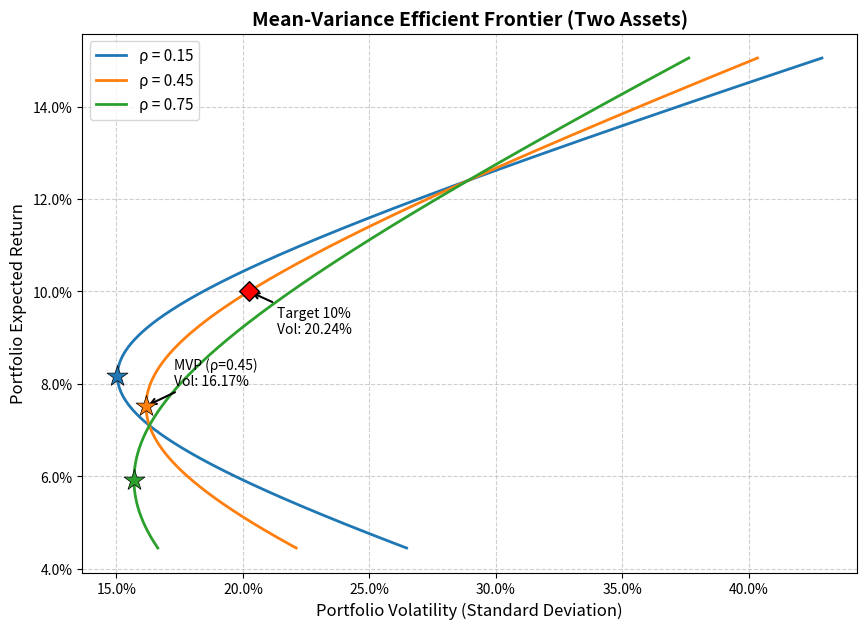

This chart was generated by the following Python code:
import numpy as np
import matplotlib.pyplot as plt
import scipy.optimize as opt
import matplotlib.ticker as mticker

# ---------------- 基础参数设置 ----------------
r1, r2 = 0.071, 0.124       # 两资产预期收益
vol1, vol2 = 0.163, 0.289   # 两资产波动率
rhos = [0.15, 0.45, 0.75]   # 相关系数
target_ret = 0.10            # 目标收益率

# ---------------- 权重扫描生成前沿 ----------------
# 允许一定程度的卖空以展示完整的双曲线前沿
w1_scan = np.linspace(-0.5, 1.5, 1000)
w2_scan = 1 - w1_scan

# 优化所需的组合波动率与组合收益函数
def portfolio_volatility(w, cov_mat):
    return np.sqrt(w @ cov_mat @ w)

def portfolio_return(w, ret_vec):
    return w @ ret_vec

# ---------------- 绘图与计算 ----------------
fig, ax = plt.subplots(figsize=(10, 7))

mvp_vol_45 = None
target_vol_45 = None

for rho in rhos:
    # 1. 构造协方差矩阵
    cov12 = rho * vol1 * vol2
    cov_mat = np.array([[vol1**2, cov12],
                        [cov12, vol2**2]])
    ret_vec = np.array([r1, r2])
    
    # 扫描权重计算组合收益与波动率
    port_ret = w1_scan * r1 + w2_scan * r2
    port_vol = np.sqrt(w1_scan**2 * vol1**2 + w2_scan**2 * vol2**2 + 2 * w1_scan * w2_scan * cov12)
    
    # 绘制前沿曲线
    ax.plot(port_vol, port_ret, label=f'ρ = {rho:.2f}', lw=2)
    
    # 2. 使用优化求解最小方差组合(MVP)
    cons_mvp = ({'type': 'eq', 'fun': lambda w: np.sum(w) - 1.0})
    # 初始猜测
    w0 = [0.5, 0.5]
    res_mvp = opt.minimize(portfolio_volatility, w0, args=(cov_mat,), 
                           method='SLSQP', constraints=cons_mvp)
    
    mvp_w = res_mvp.x
    mvp_ret = portfolio_return(mvp_w, ret_vec)
    mvp_vol = res_mvp.fun
    
    # 标出最小方差组合点
    ax.scatter(mvp_vol, mvp_ret, marker='*', s=250, zorder=5, edgecolors='black', linewidths=0.5)
    
    # 3. 针对 rho=0.45 计算特定指标并做额外标注
    if rho == 0.45:
        mvp_vol_45 = mvp_vol
        
        # 求解目标收益下的最小波动率
        cons_target = ({'type': 'eq', 'fun': lambda w: np.sum(w) - 1.0},
                       {'type': 'eq', 'fun': lambda w: portfolio_return(w, ret_vec) - target_ret})
        res_target = opt.minimize(portfolio_volatility, w0, args=(cov_mat,), 
                                  method='SLSQP', constraints=cons_target)
        target_vol_45 = res_target.fun
        
        # 图上标注 rho=0.45 的 MVP
        ax.annotate(f'MVP (ρ=0.45)\nVol: {mvp_vol_45:.2%}',
                    xy=(mvp_vol, mvp_ret), xytext=(20, 15),
                    textcoords='offset points', fontsize=10,
                    arrowprops=dict(arrowstyle='->', color='black', lw=1.5))
                    
        # 图上标注目标收益点
        ax.scatter(target_vol_45, target_ret, marker='D', s=100, color='red', zorder=5, edgecolors='black')
        ax.annotate(f'Target 10%\nVol: {target_vol_45:.2%}',
                    xy=(target_vol_45, target_ret), xytext=(20, -30),
                    textcoords='offset points', fontsize=10,
                    arrowprops=dict(arrowstyle='->', color='black', lw=1.5))

# ---------------- 图形格式化 ----------------
ax.xaxis.set_major_formatter(mticker.PercentFormatter(xmax=1.0, decimals=1))
ax.yaxis.set_major_formatter(mticker.PercentFormatter(xmax=1.0, decimals=1))
ax.set_xlabel('Portfolio Volatility (Standard Deviation)', fontsize=12)
ax.set_ylabel('Portfolio Expected Return', fontsize=12)
ax.set_title('Mean-Variance Efficient Frontier (Two Assets)', fontsize=14, fontweight='bold')
ax.legend(fontsize=11, loc='upper left')
ax.grid(True, linestyle='--', alpha=0.6)

# 保存图形
fig_path = 'efficient_frontier.png'
plt.savefig(fig_path, dpi=150, bbox_inches='tight')

# ---------------- 填充结果字典 ----------------
result = {
    'mvp_vol_at_rho45': mvp_vol_45,
    'frontier_vol_at_target': target_vol_45,
    'figure_path': fig_path
}

# 控制台输出验证
print("计算结果：")
print(f"rho=0.45 最小方差组合波动率: {mvp_vol_45:.4%}")
print(f"rho=0.45 目标收益10%最小波动率: {target_vol_45:.4%}")
print(f"图形已保存至: {fig_path}")
